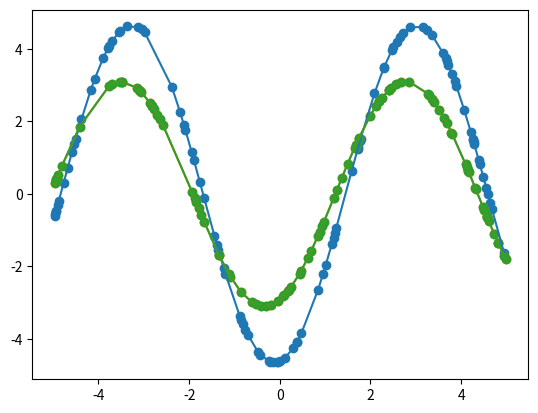

Generate this figure with matplotlib:
import numpy as np
import matplotlib.pyplot as plt


class TaskData:
    def __init__(self, x, y):
        self.x = x
        self.y = y


class SineData:
    def __init__(self, n_curves, n_point, test_ratio=0.2):
        x = np.random.rand(n_curves, n_point) * 5 * 2 - 5
        amplitude, phase = np.random.rand(n_curves, 1)*5+0.1, np.random.rand(n_curves, 1) * np.pi * 2
        y = amplitude * np.sin(x + phase)

        p = int(x.shape[0]*test_ratio)
        self.test_x, self.train_x = x[:p], x[p:]
        self.test_y, self.train_y = y[:p], y[p:]

    def sample_tasks(self, n):
        assert n <= self.train_x.shape[0]
        tasks = []
        for i in np.random.randint(0, self.train_x.shape[0], n):
            tasks.append(TaskData(self.train_x[i][:, None], self.train_y[i][:, None]))
        return tasks

    def get_test_tasks(self):
        tasks = []
        for i in range(len(self.test_x)):
            tasks.append(TaskData(self.test_x[i][:, None], self.test_y[i][:, None]))
        return tasks


def sample_shot(task, k):
    assert isinstance(task, TaskData)
    indices = np.random.randint(0, task.x.shape[0], k)
    return TaskData(task.x[indices], task.y[indices])


if __name__ == "__main__":
    gen = SineData(20, 100)
    tasks = gen.sample_tasks(3)
    for t in tasks:
        index = np.argsort(t.x.ravel())
        x_, y_ = t.x.ravel()[index], t.y.ravel()[index]
        plt.plot(x_, y_)
        plt.scatter(x_, y_)
    plt.show()

